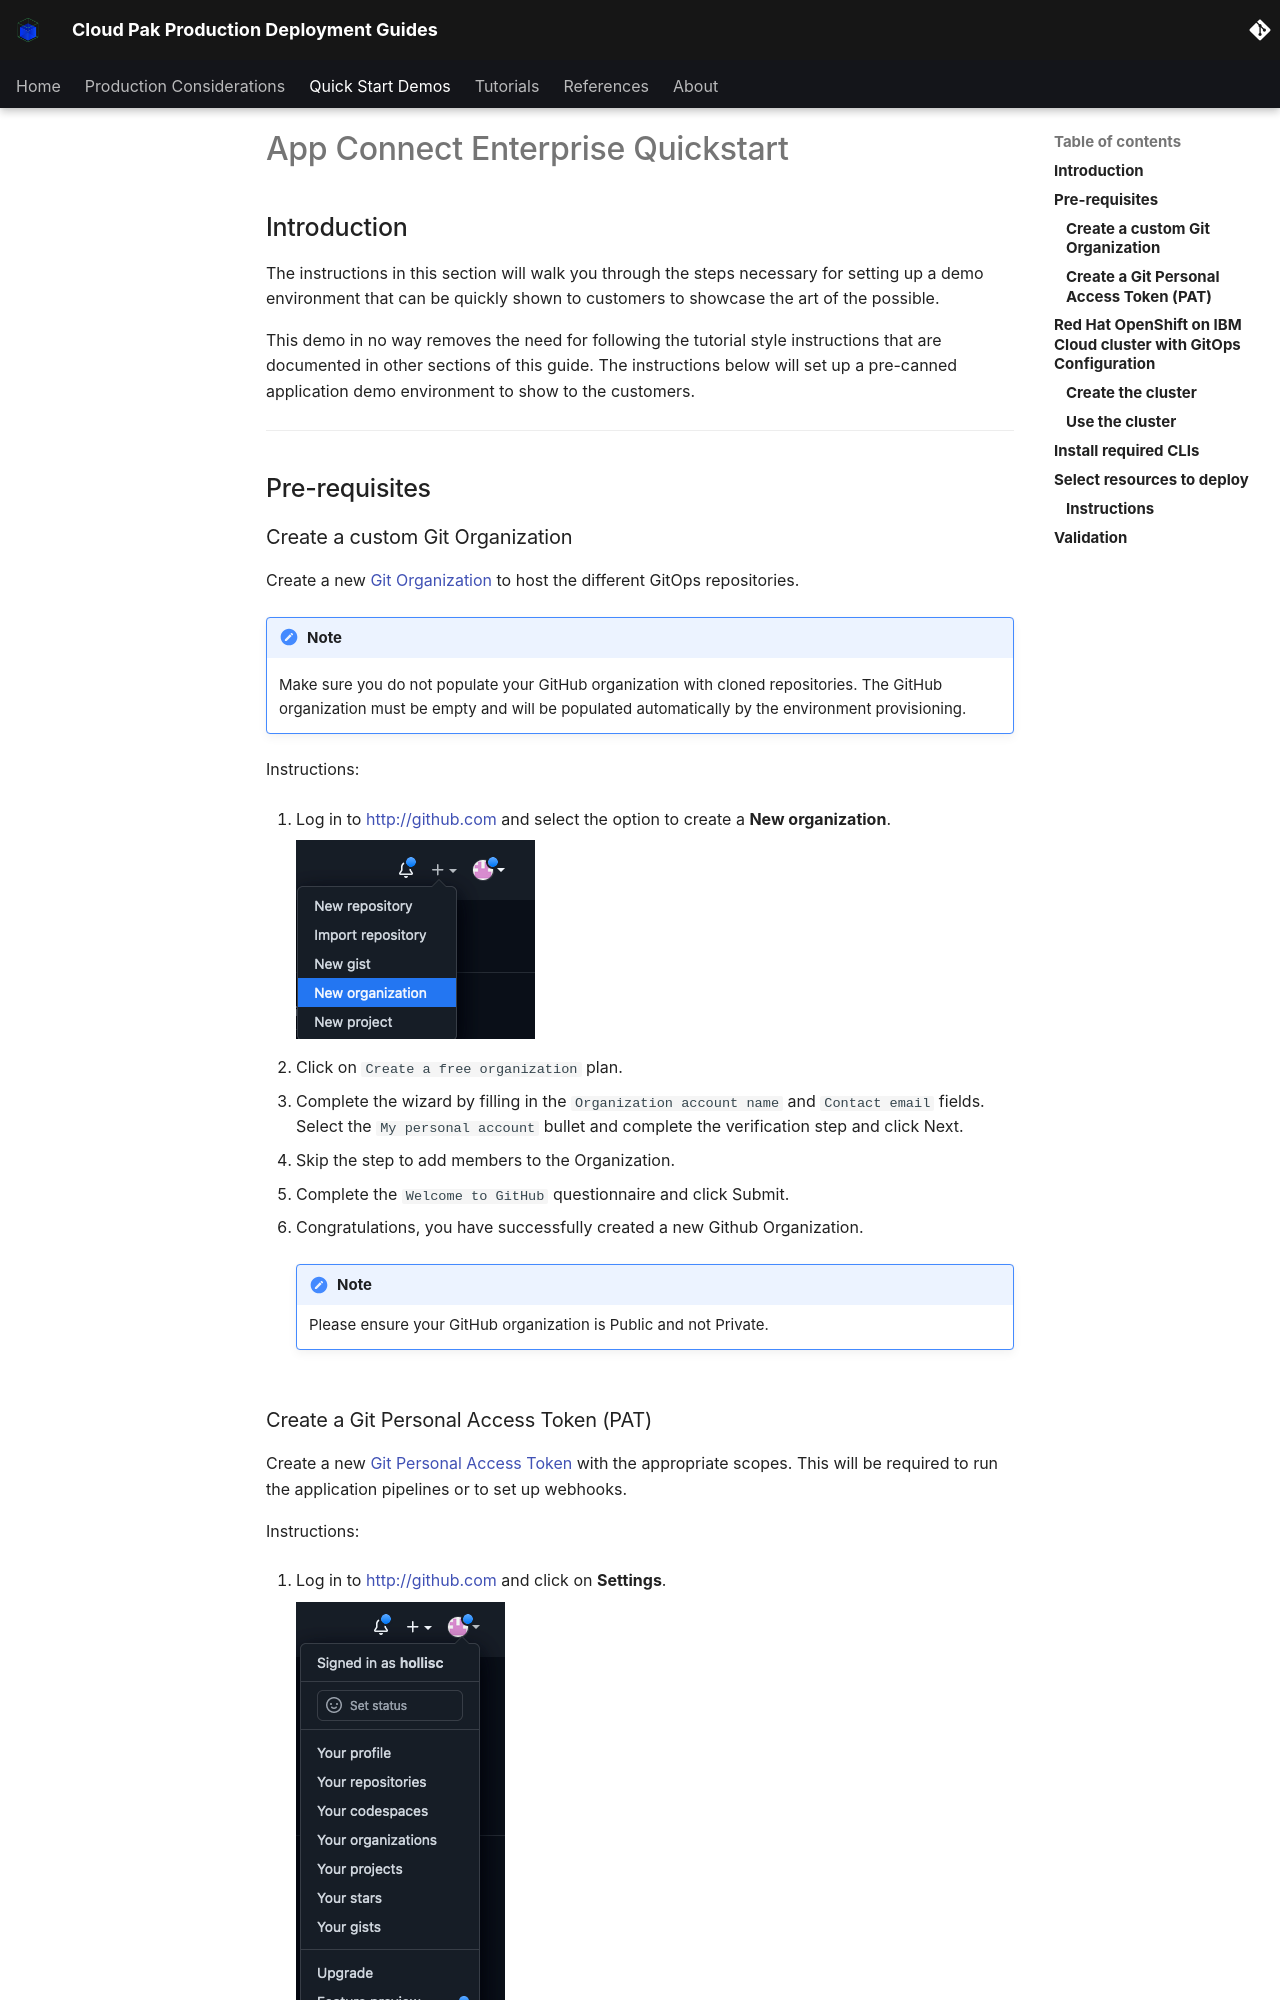

repository: ncolon/production-deployment-guides · page: quickstart/quickstart-ace/index.html · generator: mkdocs

# App Connect Enterprise Quickstart

<!--- cSpell:ignore qube cntk autoplay allowfullscreen Quickstart ArgoCD platformnavigator jmeter integrationserver -->

--8<-- "quickstart-overview.md"

---

--8<-- "gitops-cluster-prereq.md"

---

--8<-- "techzone-roks-bootstrapped-cluster.md"

    !!! note
        For this IBM App Connect Enterprise Quickstart we recommend you to request the Red Hat OpenShift on IBM Cloud cluster with GitOps Configuration with the following size:

          * Worker Node Count = **3**
          * Worker Node Flavor = **8 CPU x 32 GB**

--8<-- "techzone-roks-bootstrapped-cluster-use.md"

---

--8<-- "quickstart-install-required-cli.md"

---
